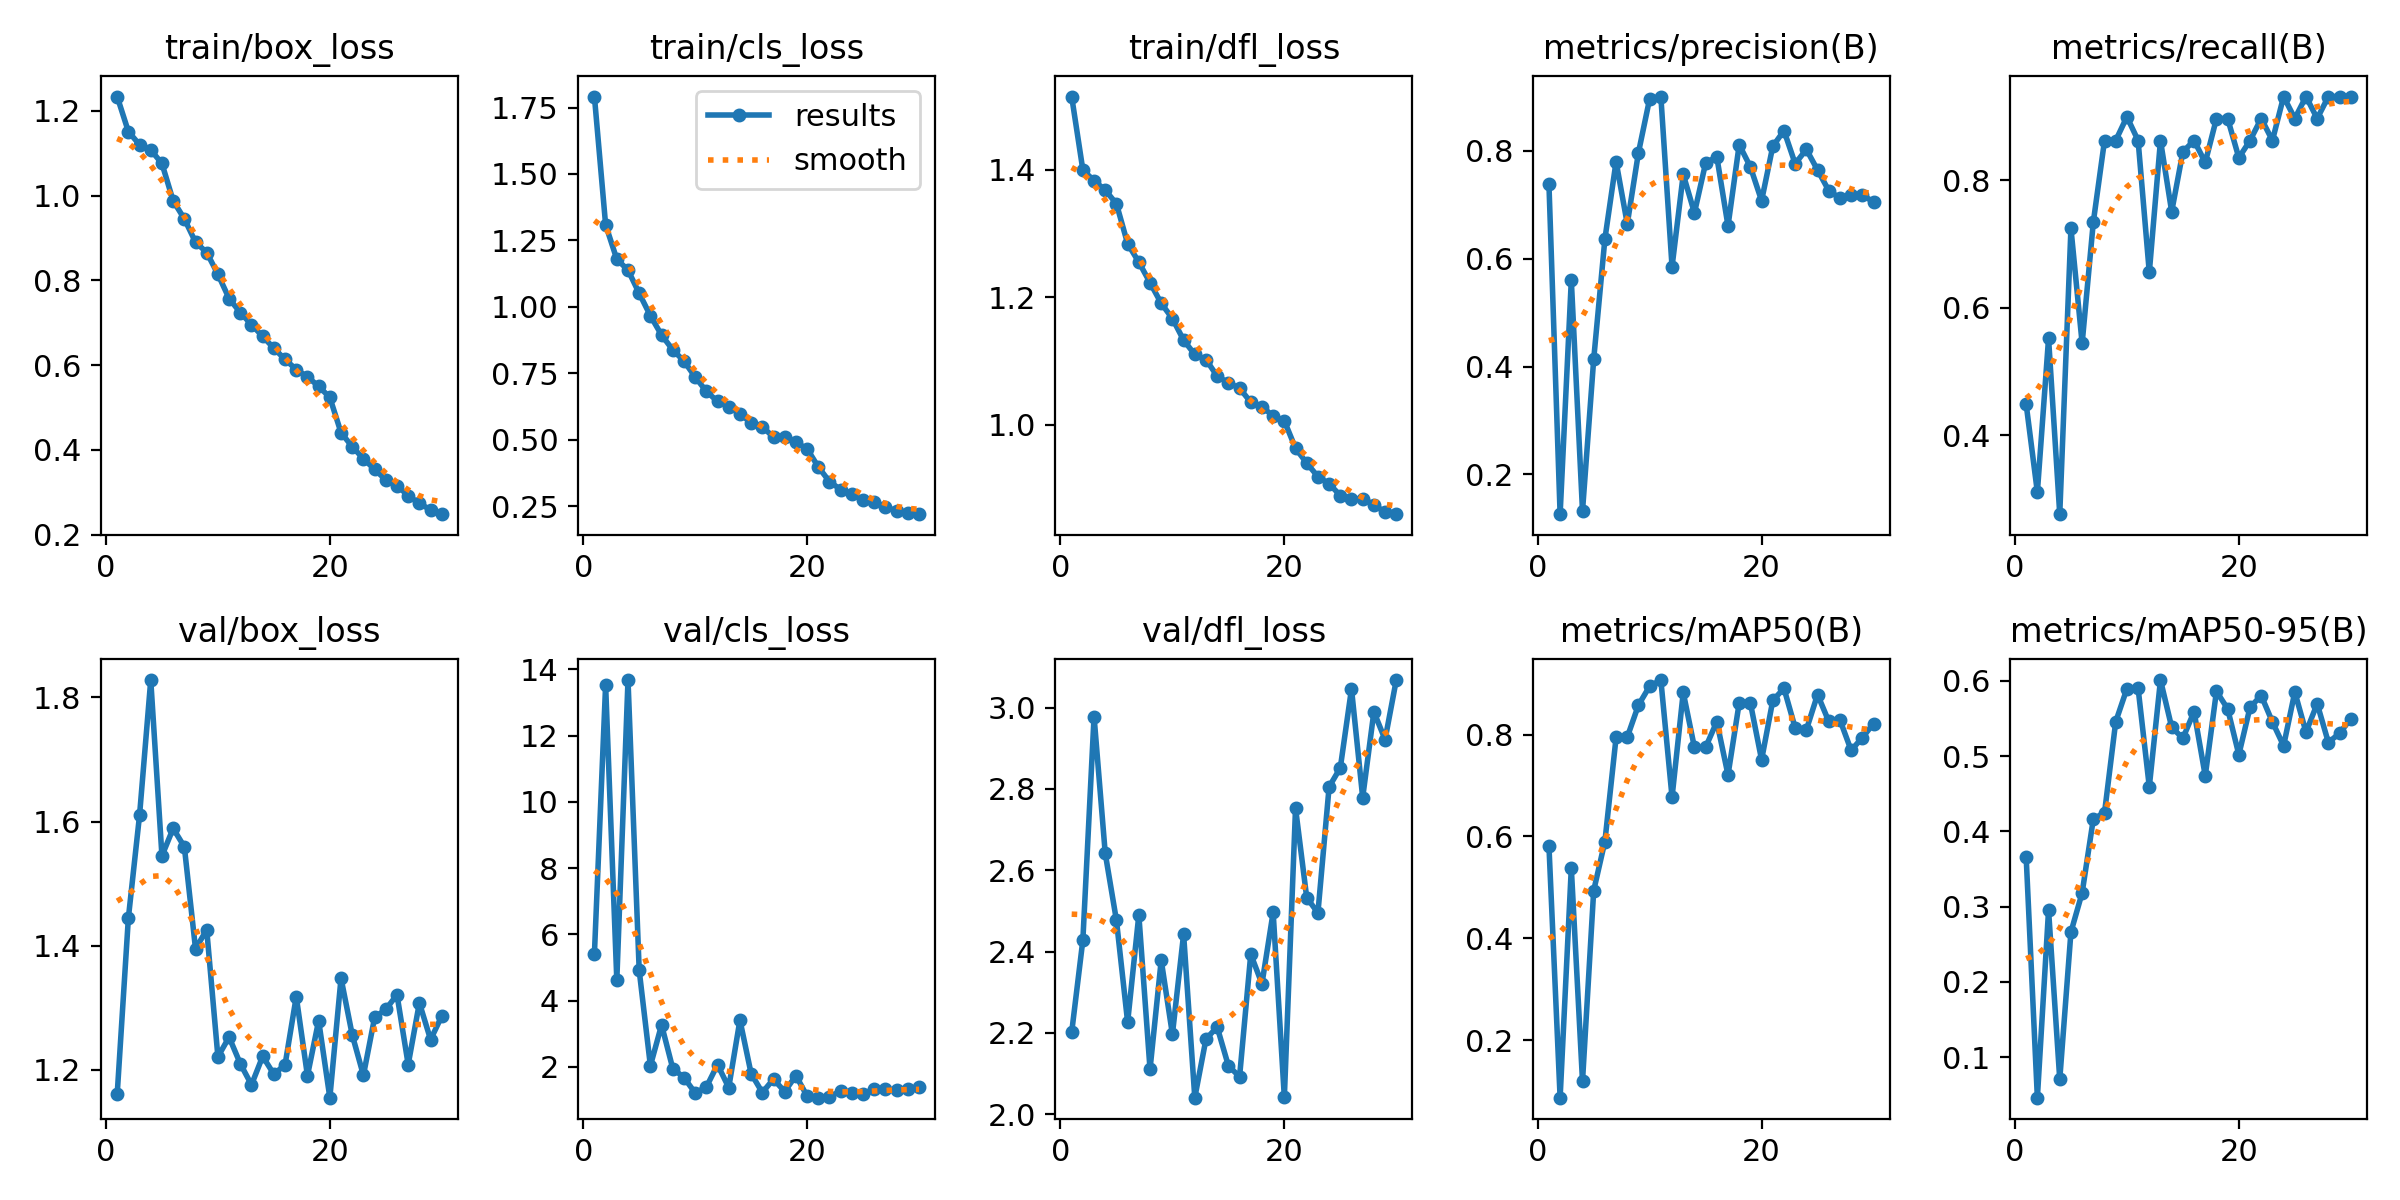

The table this chart was drawn from, first rows:
epoch, time, train/box_loss, train/cls_loss, train/dfl_loss, metrics/precision(B), metrics/recall(B), metrics/mAP50(B), metrics/mAP50-95(B), val/box_loss, val/cls_loss, val/dfl_loss, lr/pg0, lr/pg1, lr/pg2
1, 15.48, 1.234, 1.791, 1.514, 0.7391, 0.4483, 0.5822, 0.3655, 1.16, 5.416, 2.201, 0.0006541, 0.0006541, 0.0006541
2, 37.9, 1.151, 1.309, 1.399, 0.1262, 0.3103, 0.08745, 0.04624, 1.444, 13.52, 2.428, 0.001277, 0.001277, 0.001277
3, 51.04, 1.12, 1.179, 1.383, 0.5603, 0.5517, 0.5379, 0.2954, 1.61, 4.617, 2.978, 0.001856, 0.001856, 0.001856
4, 64, 1.108, 1.138, 1.368, 0.1322, 0.2759, 0.1198, 0.07059, 1.828, 13.67, 2.641, 0.001802, 0.001802, 0.001802
5, 76.6, 1.076, 1.051, 1.346, 0.4135, 0.7241, 0.4938, 0.2663, 1.545, 4.91, 2.477, 0.001736, 0.001736, 0.001736
6, 88.86, 0.9878, 0.9665, 1.284, 0.6366, 0.5438, 0.5901, 0.3184, 1.589, 2.033, 2.226, 0.00167, 0.00167, 0.00167
7, 101.8, 0.9452, 0.8937, 1.255, 0.7801, 0.7343, 0.7942, 0.4165, 1.559, 3.265, 2.49, 0.001604, 0.001604, 0.001604
8, 114.2, 0.8902, 0.8382, 1.223, 0.6646, 0.8621, 0.795, 0.4248, 1.395, 1.948, 2.111, 0.001538, 0.001538, 0.001538
9, 126.4, 0.8657, 0.7958, 1.19, 0.797, 0.8621, 0.8578, 0.5457, 1.426, 1.677, 2.379, 0.001472, 0.001472, 0.001472
10, 138.2, 0.8145, 0.736, 1.166, 0.8968, 0.8992, 0.8948, 0.5896, 1.221, 1.212, 2.197, 0.001406, 0.001406, 0.001406
11, 150, 0.7572, 0.682, 1.132, 0.9009, 0.8621, 0.9069, 0.59, 1.253, 1.389, 2.443, 0.00134, 0.00134, 0.00134
12, 161.6, 0.7241, 0.644, 1.11, 0.5851, 0.6552, 0.6771, 0.4593, 1.21, 2.066, 2.041, 0.001274, 0.001274, 0.001274
13, 173.3, 0.6957, 0.6241, 1.102, 0.7563, 0.8621, 0.8825, 0.601, 1.176, 1.373, 2.185, 0.001208, 0.001208, 0.001208
14, 185.4, 0.668, 0.5975, 1.076, 0.6851, 0.7504, 0.7747, 0.5383, 1.222, 3.411, 2.214, 0.001142, 0.001142, 0.001142
15, 197.2, 0.6399, 0.563, 1.066, 0.7776, 0.8443, 0.775, 0.5237, 1.193, 1.796, 2.119, 0.001076, 0.001076, 0.001076
16, 209, 0.6136, 0.5488, 1.057, 0.7892, 0.8621, 0.8253, 0.5591, 1.208, 1.224, 2.092, 0.00101, 0.00101, 0.00101
17, 220.8, 0.5898, 0.5094, 1.035, 0.6609, 0.8276, 0.7207, 0.4738, 1.318, 1.628, 2.394, 0.000944, 0.000944, 0.000944
18, 232.9, 0.5726, 0.5098, 1.028, 0.8116, 0.8965, 0.8621, 0.586, 1.191, 1.251, 2.321, 0.000878, 0.000878, 0.000878
19, 244.8, 0.5503, 0.4895, 1.013, 0.7704, 0.8965, 0.8618, 0.5628, 1.279, 1.736, 2.497, 0.000812, 0.000812, 0.000812
20, 256.6, 0.5239, 0.4659, 1.006, 0.7077, 0.835, 0.7504, 0.5019, 1.155, 1.118, 2.042, 0.000746, 0.000746, 0.000746
21, 275.2, 0.4408, 0.3975, 0.9629, 0.8086, 0.8621, 0.8668, 0.5648, 1.348, 1.069, 2.753, 0.00068, 0.00068, 0.00068
22, 285.5, 0.4079, 0.3423, 0.9396, 0.8376, 0.8965, 0.8906, 0.5804, 1.256, 1.101, 2.533, 0.000614, 0.000614, 0.000614
23, 295.6, 0.3792, 0.3123, 0.9184, 0.7764, 0.8621, 0.8131, 0.5453, 1.191, 1.267, 2.495, 0.000548, 0.000548, 0.000548
24, 306, 0.3543, 0.294, 0.9072, 0.8028, 0.931, 0.8092, 0.5138, 1.284, 1.203, 2.805, 0.000482, 0.000482, 0.000482
25, 316.2, 0.3294, 0.2743, 0.8888, 0.7646, 0.8965, 0.8784, 0.5851, 1.297, 1.193, 2.852, 0.000416, 0.000416, 0.000416
26, 326.5, 0.316, 0.2647, 0.8833, 0.7265, 0.931, 0.8258, 0.5318, 1.321, 1.322, 3.046, 0.00035, 0.00035, 0.00035
27, 336.7, 0.2922, 0.2458, 0.8838, 0.7123, 0.8965, 0.8287, 0.5696, 1.209, 1.325, 2.779, 0.000284, 0.000284, 0.000284
28, 347.1, 0.2738, 0.2327, 0.8744, 0.7176, 0.931, 0.769, 0.5181, 1.308, 1.287, 2.989, 0.000218, 0.000218, 0.000218
29, 358.1, 0.259, 0.2253, 0.8625, 0.7185, 0.931, 0.7938, 0.5304, 1.249, 1.324, 2.921, 0.000152, 0.000152, 0.000152
30, 369.2, 0.2486, 0.2197, 0.8595, 0.7052, 0.931, 0.8214, 0.5495, 1.287, 1.381, 3.068, 8.6e-05, 8.6e-05, 8.6e-05
